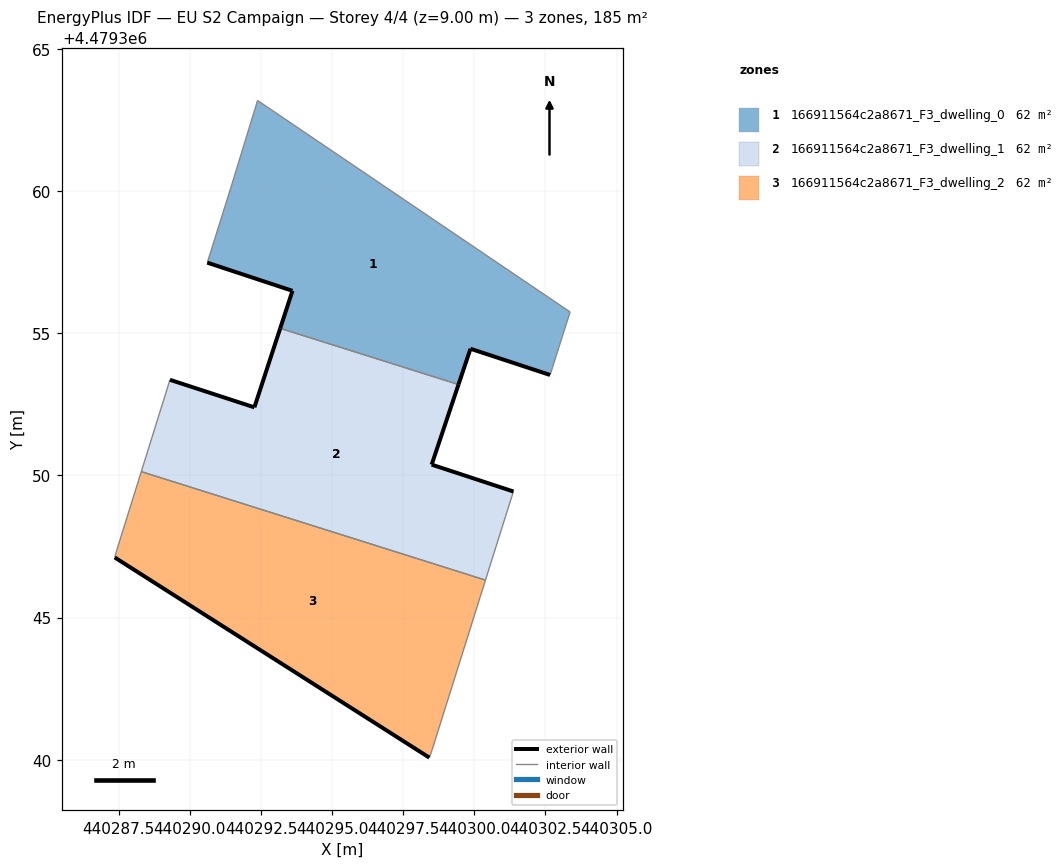
=== STOREY PLAN SPEC (per zone: floor XY polygon, exterior-wall plan segments, windows/doors) ===
zone 1: 166911564c2a8671_F3_dwelling_0  (61.5 m²)
  floor: (440302.66, 4479353.53) (440303.37, 4479355.75) (440292.38, 4479363.18) (440291.46, 4479360.17) (440290.61, 4479357.48) (440293.60, 4479356.49) (440293.17, 4479355.17) (440299.44, 4479353.19) (440299.86, 4479354.45)
  exterior wall: (440302.66, 4479353.53) – (440299.86, 4479354.45)  [2.9 m]
  exterior wall: (440299.86, 4479354.45) – (440299.44, 4479353.19)  [1.3 m]
  exterior wall: (440293.17, 4479355.17) – (440293.60, 4479356.49)  [1.4 m]
  exterior wall: (440293.60, 4479356.49) – (440290.61, 4479357.48)  [3.2 m]
  interior walls: 5
zone 2: 166911564c2a8671_F3_dwelling_1  (61.6 m²)
  floor: (440300.39, 4479346.32) (440301.10, 4479348.56) (440301.37, 4479349.43) (440298.50, 4479350.38) (440299.44, 4479353.19) (440293.17, 4479355.17) (440292.27, 4479352.39) (440289.30, 4479353.36) (440288.29, 4479350.13)
  exterior wall: (440299.44, 4479353.19) – (440298.50, 4479350.38)  [3.0 m]
  exterior wall: (440298.50, 4479350.38) – (440301.37, 4479349.43)  [3.0 m]
  exterior wall: (440289.30, 4479353.36) – (440292.27, 4479352.39)  [3.1 m]
  exterior wall: (440292.27, 4479352.39) – (440293.17, 4479355.17)  [2.9 m]
  interior walls: 5
zone 3: 166911564c2a8671_F3_dwelling_2  (61.5 m²)
  floor: (440298.51, 4479340.34) (440300.39, 4479346.32) (440288.29, 4479350.13) (440287.43, 4479347.37) (440287.36, 4479347.11) (440298.42, 4479340.08)
  exterior wall: (440298.42, 4479340.08) – (440287.36, 4479347.11)  [13.1 m]
  interior walls: 5

=== DERIVED (storey summary) ===
Building: EU S2 Campaign
Storey: 4 of 4  (floor level z = 9.00 m)
Storey gross floor area: 184.6 m²
Zones on this storey: 3
  - 166911564c2a8671_F3_dwelling_0: floor 61.5 m²; exterior wall 8.8 m (26.4 m²); WWR 0.0%
  - 166911564c2a8671_F3_dwelling_1: floor 61.6 m²; exterior wall 12.0 m (36.1 m²); WWR 0.0%
  - 166911564c2a8671_F3_dwelling_2: floor 61.5 m²; exterior wall 13.1 m (39.3 m²); WWR 0.0%
Zone adjacency (shared interzone walls):
  - 166911564c2a8671_F3_dwelling_0 ↔ 166911564c2a8671_F3_dwelling_1
  - 166911564c2a8671_F3_dwelling_1 ↔ 166911564c2a8671_F3_dwelling_2